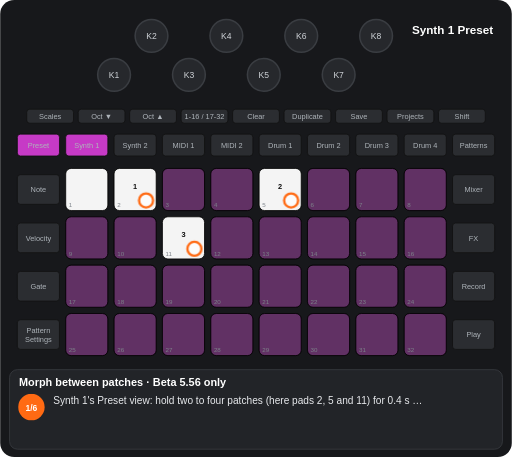
t = 0.00 s
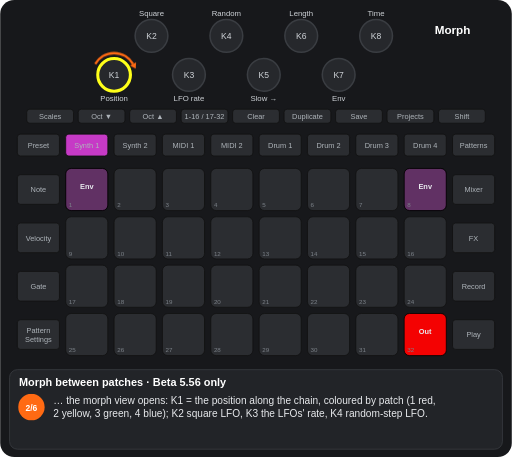
t = 1.75 s
t = 3.62 s: frame unchanged from t = 1.75 s, image omitted
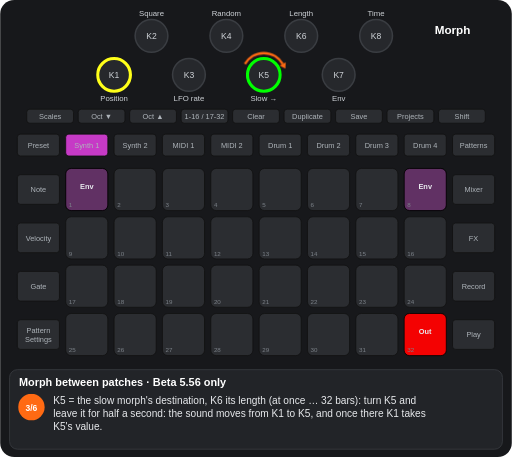
t = 4.87 s
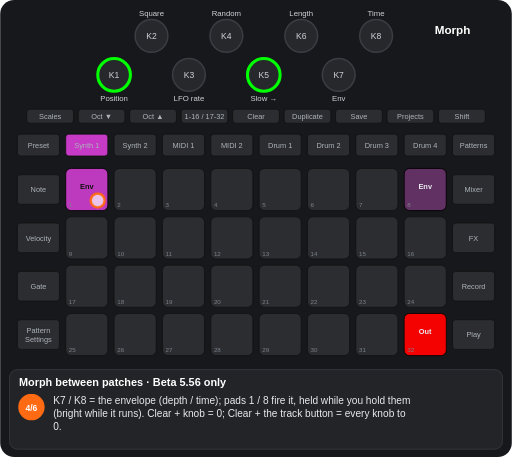
t = 6.74 s
t = 8.63 s: frame unchanged from t = 6.74 s, image omitted

The animated SVG that drew these frames (rendered in a browser with its animation timeline set to each time). Animation: 14 CSS @keyframes rules; frames cover the first 8.62 s, repeats indefinitely.

<svg xmlns="http://www.w3.org/2000/svg" viewBox="0 0 656 586" width="656" height="586" font-family="Arial, Helvetica, sans-serif" role="img" aria-label="Morph between patches · Beta 5.56 only"><title>Morph between patches · Beta 5.56 only</title><style>.kb{fill:#26282c;stroke:#3a3d42;stroke-width:2}.kt{font-size:11px;fill:#cfd3d8;text-anchor:middle}.u{fill:#2b2d31;stroke:#111}.bt{font-size:9.5px;fill:#aeb4ba;text-anchor:middle}.pn{font-size:8px;fill:#7d838a}.pl{font-size:9.5px;font-weight:bold;text-anchor:middle}.kl{font-size:10px;fill:#cfd3d8;text-anchor:middle}.fg{fill:#fff;fill-opacity:.7;stroke:#ff6a13;stroke-width:3}.fo{fill:none;stroke:#ff6a13;stroke-width:3}.ta{fill:none;stroke:#ff6a13;stroke-width:3}.vw{font-size:15px;font-weight:bold;fill:#fff;text-anchor:middle}.ti{font-size:14px;font-weight:bold;fill:#fff}.cp{font-size:13px;fill:#e8eaed}.sn{font-size:11px;font-weight:bold;fill:#fff;text-anchor:middle}.b{animation:b .6s step-end infinite}@keyframes b{0%{opacity:1}50%{opacity:0}100%{opacity:0}}.v{animation:v 1.2s ease-in-out infinite}@keyframes v{0%{opacity:1}50%{opacity:.3}100%{opacity:1}}.g0{animation:kg0 13554ms step-end infinite}@keyframes kg0{0%{opacity:1}12.889%{opacity:0}84.521%{opacity:1}100%{opacity:1}}.g1{animation:kg1 13554ms step-end infinite;opacity:0}@keyframes kg1{0%{opacity:0}12.889%{opacity:1}49.734%{opacity:0}68.179%{opacity:1}84.521%{opacity:0}100%{opacity:0}}.g2{animation:kg2 13554ms step-end infinite;opacity:0}@keyframes kg2{0%{opacity:0}12.889%{opacity:1}84.521%{opacity:0}100%{opacity:0}}.g3{animation:kg3 13554ms step-end infinite;opacity:0}@keyframes kg3{0%{opacity:0}49.734%{opacity:1}68.179%{opacity:0}100%{opacity:0}}.g4{animation:kg4 13554ms step-end infinite;opacity:0}@keyframes kg4{0%{opacity:0}12.889%{opacity:1}49.734%{opacity:0}100%{opacity:0}}.g5{animation:kg5 13554ms step-end infinite;opacity:0}@keyframes kg5{0%{opacity:0}12.889%{opacity:1}31.29%{opacity:0}100%{opacity:0}}.g6{animation:kg6 13554ms step-end infinite;opacity:0}@keyframes kg6{0%{opacity:0}31.29%{opacity:1}84.521%{opacity:0}100%{opacity:0}}.g7{animation:kg7 13554ms step-end infinite;opacity:0}@keyframes kg7{0%{opacity:0}49.734%{opacity:1}84.521%{opacity:0}100%{opacity:0}}.g8{animation:kg8 13554ms step-end infinite}@keyframes kg8{0%{opacity:1}12.889%{opacity:0}100%{opacity:0}}.g9{animation:kg9 13554ms step-end infinite;opacity:0}@keyframes kg9{0%{opacity:0}31.29%{opacity:1}49.734%{opacity:0}100%{opacity:0}}.g10{animation:kg10 13554ms step-end infinite;opacity:0}@keyframes kg10{0%{opacity:0}68.179%{opacity:1}84.521%{opacity:0}100%{opacity:0}}.g11{animation:kg11 13554ms step-end infinite;opacity:0}@keyframes kg11{0%{opacity:0}84.521%{opacity:1}100%{opacity:1}}</style><rect width="656" height="586" rx="18" fill="#17181b"/><circle cx="146" cy="96" r="21" class="kb"/><text x="146" y="100" class="kt">K1</text><circle cx="194" cy="46" r="21" class="kb"/><text x="194" y="50" class="kt">K2</text><circle cx="242" cy="96" r="21" class="kb"/><text x="242" y="100" class="kt">K3</text><circle cx="290" cy="46" r="21" class="kb"/><text x="290" y="50" class="kt">K4</text><circle cx="338" cy="96" r="21" class="kb"/><text x="338" y="100" class="kt">K5</text><circle cx="386" cy="46" r="21" class="kb"/><text x="386" y="50" class="kt">K6</text><circle cx="434" cy="96" r="21" class="kb"/><text x="434" y="100" class="kt">K7</text><circle cx="482" cy="46" r="21" class="kb"/><text x="482" y="50" class="kt">K8</text><rect x="34" y="140" width="60" height="18" rx="4" class="u"/><text x="64" y="152.5" class="bt">Scales</text><rect x="100" y="140" width="60" height="18" rx="4" class="u"/><text x="130" y="152.5" class="bt">Oct ▼</text><rect x="166" y="140" width="60" height="18" rx="4" class="u"/><text x="196" y="152.5" class="bt">Oct ▲</text><rect x="232" y="140" width="60" height="18" rx="4" class="u"/><text x="262" y="152.5" class="bt">1-16 / 17-32</text><rect x="298" y="140" width="60" height="18" rx="4" class="u"/><text x="328" y="152.5" class="bt">Clear</text><rect x="364" y="140" width="60" height="18" rx="4" class="u"/><text x="394" y="152.5" class="bt">Duplicate</text><rect x="430" y="140" width="60" height="18" rx="4" class="u"/><text x="460" y="152.5" class="bt">Save</text><rect x="496" y="140" width="60" height="18" rx="4" class="u"/><text x="526" y="152.5" class="bt">Projects</text><rect x="562" y="140" width="60" height="18" rx="4" class="u"/><text x="592" y="152.5" class="bt">Shift</text><rect x="22" y="172" width="54" height="28" rx="4" class="u"/><text x="49" y="189.5" class="bt">Preset</text><rect x="84" y="172" width="54" height="28" rx="4" class="u"/><text x="111" y="189.5" class="bt">Synth 1</text><rect x="146" y="172" width="54" height="28" rx="4" class="u"/><text x="173" y="189.5" class="bt">Synth 2</text><rect x="208" y="172" width="54" height="28" rx="4" class="u"/><text x="235" y="189.5" class="bt">MIDI 1</text><rect x="270" y="172" width="54" height="28" rx="4" class="u"/><text x="297" y="189.5" class="bt">MIDI 2</text><rect x="332" y="172" width="54" height="28" rx="4" class="u"/><text x="359" y="189.5" class="bt">Drum 1</text><rect x="394" y="172" width="54" height="28" rx="4" class="u"/><text x="421" y="189.5" class="bt">Drum 2</text><rect x="456" y="172" width="54" height="28" rx="4" class="u"/><text x="483" y="189.5" class="bt">Drum 3</text><rect x="518" y="172" width="54" height="28" rx="4" class="u"/><text x="545" y="189.5" class="bt">Drum 4</text><rect x="580" y="172" width="54" height="28" rx="4" class="u"/><text x="607" y="189.5" class="bt">Patterns</text><rect x="22" y="224" width="54" height="38" rx="4" class="u"/><text x="49" y="246.5" class="bt">Note</text><rect x="580" y="224" width="54" height="38" rx="4" class="u"/><text x="607" y="246.5" class="bt">Mixer</text><rect x="22" y="286" width="54" height="38" rx="4" class="u"/><text x="49" y="308.5" class="bt">Velocity</text><rect x="580" y="286" width="54" height="38" rx="4" class="u"/><text x="607" y="308.5" class="bt">FX</text><rect x="22" y="348" width="54" height="38" rx="4" class="u"/><text x="49" y="370.5" class="bt">Gate</text><rect x="580" y="348" width="54" height="38" rx="4" class="u"/><text x="607" y="370.5" class="bt">Record</text><rect x="22" y="410" width="54" height="38" rx="4" class="u"/><text x="49" y="427" class="bt">Pattern</text><text x="49" y="438" class="bt">Settings</text><rect x="580" y="410" width="54" height="38" rx="4" class="u"/><text x="607" y="432.5" class="bt">Play</text><rect x="84" y="216" width="54" height="54" rx="7" class="u"/><rect x="146" y="216" width="54" height="54" rx="7" class="u"/><rect x="208" y="216" width="54" height="54" rx="7" class="u"/><rect x="270" y="216" width="54" height="54" rx="7" class="u"/><rect x="332" y="216" width="54" height="54" rx="7" class="u"/><rect x="394" y="216" width="54" height="54" rx="7" class="u"/><rect x="456" y="216" width="54" height="54" rx="7" class="u"/><rect x="518" y="216" width="54" height="54" rx="7" class="u"/><rect x="84" y="278" width="54" height="54" rx="7" class="u"/><rect x="146" y="278" width="54" height="54" rx="7" class="u"/><rect x="208" y="278" width="54" height="54" rx="7" class="u"/><rect x="270" y="278" width="54" height="54" rx="7" class="u"/><rect x="332" y="278" width="54" height="54" rx="7" class="u"/><rect x="394" y="278" width="54" height="54" rx="7" class="u"/><rect x="456" y="278" width="54" height="54" rx="7" class="u"/><rect x="518" y="278" width="54" height="54" rx="7" class="u"/><rect x="84" y="340" width="54" height="54" rx="7" class="u"/><rect x="146" y="340" width="54" height="54" rx="7" class="u"/><rect x="208" y="340" width="54" height="54" rx="7" class="u"/><rect x="270" y="340" width="54" height="54" rx="7" class="u"/><rect x="332" y="340" width="54" height="54" rx="7" class="u"/><rect x="394" y="340" width="54" height="54" rx="7" class="u"/><rect x="456" y="340" width="54" height="54" rx="7" class="u"/><rect x="518" y="340" width="54" height="54" rx="7" class="u"/><rect x="84" y="402" width="54" height="54" rx="7" class="u"/><rect x="146" y="402" width="54" height="54" rx="7" class="u"/><rect x="208" y="402" width="54" height="54" rx="7" class="u"/><rect x="270" y="402" width="54" height="54" rx="7" class="u"/><rect x="332" y="402" width="54" height="54" rx="7" class="u"/><rect x="394" y="402" width="54" height="54" rx="7" class="u"/><rect x="456" y="402" width="54" height="54" rx="7" class="u"/><rect x="518" y="402" width="54" height="54" rx="7" class="u"/><g class="g0"><rect x="84" y="216" width="54" height="54" rx="7" fill="#ffffff" fill-opacity="0.95" stroke="#000"/><rect x="146" y="216" width="54" height="54" rx="7" fill="#ffffff" fill-opacity="0.95" stroke="#000"/><text x="173" y="242" class="pl" fill="#111">1</text><rect x="208" y="216" width="54" height="54" rx="7" fill="#c63ac6" fill-opacity="0.35" stroke="#000"/><rect x="270" y="216" width="54" height="54" rx="7" fill="#c63ac6" fill-opacity="0.35" stroke="#000"/><rect x="332" y="216" width="54" height="54" rx="7" fill="#ffffff" fill-opacity="0.95" stroke="#000"/><text x="359" y="242" class="pl" fill="#111">2</text><rect x="394" y="216" width="54" height="54" rx="7" fill="#c63ac6" fill-opacity="0.35" stroke="#000"/><rect x="456" y="216" width="54" height="54" rx="7" fill="#c63ac6" fill-opacity="0.35" stroke="#000"/><rect x="518" y="216" width="54" height="54" rx="7" fill="#c63ac6" fill-opacity="0.35" stroke="#000"/><rect x="84" y="278" width="54" height="54" rx="7" fill="#c63ac6" fill-opacity="0.35" stroke="#000"/><rect x="146" y="278" width="54" height="54" rx="7" fill="#c63ac6" fill-opacity="0.35" stroke="#000"/><rect x="208" y="278" width="54" height="54" rx="7" fill="#ffffff" fill-opacity="0.95" stroke="#000"/><text x="235" y="304" class="pl" fill="#111">3</text><rect x="270" y="278" width="54" height="54" rx="7" fill="#c63ac6" fill-opacity="0.35" stroke="#000"/><rect x="332" y="278" width="54" height="54" rx="7" fill="#c63ac6" fill-opacity="0.35" stroke="#000"/><rect x="394" y="278" width="54" height="54" rx="7" fill="#c63ac6" fill-opacity="0.35" stroke="#000"/><rect x="456" y="278" width="54" height="54" rx="7" fill="#c63ac6" fill-opacity="0.35" stroke="#000"/><rect x="518" y="278" width="54" height="54" rx="7" fill="#c63ac6" fill-opacity="0.35" stroke="#000"/><rect x="84" y="340" width="54" height="54" rx="7" fill="#c63ac6" fill-opacity="0.35" stroke="#000"/><rect x="146" y="340" width="54" height="54" rx="7" fill="#c63ac6" fill-opacity="0.35" stroke="#000"/><rect x="208" y="340" width="54" height="54" rx="7" fill="#c63ac6" fill-opacity="0.35" stroke="#000"/><rect x="270" y="340" width="54" height="54" rx="7" fill="#c63ac6" fill-opacity="0.35" stroke="#000"/><rect x="332" y="340" width="54" height="54" rx="7" fill="#c63ac6" fill-opacity="0.35" stroke="#000"/><rect x="394" y="340" width="54" height="54" rx="7" fill="#c63ac6" fill-opacity="0.35" stroke="#000"/><rect x="456" y="340" width="54" height="54" rx="7" fill="#c63ac6" fill-opacity="0.35" stroke="#000"/><rect x="518" y="340" width="54" height="54" rx="7" fill="#c63ac6" fill-opacity="0.35" stroke="#000"/><rect x="84" y="402" width="54" height="54" rx="7" fill="#c63ac6" fill-opacity="0.35" stroke="#000"/><rect x="146" y="402" width="54" height="54" rx="7" fill="#c63ac6" fill-opacity="0.35" stroke="#000"/><rect x="208" y="402" width="54" height="54" rx="7" fill="#c63ac6" fill-opacity="0.35" stroke="#000"/><rect x="270" y="402" width="54" height="54" rx="7" fill="#c63ac6" fill-opacity="0.35" stroke="#000"/><rect x="332" y="402" width="54" height="54" rx="7" fill="#c63ac6" fill-opacity="0.35" stroke="#000"/><rect x="394" y="402" width="54" height="54" rx="7" fill="#c63ac6" fill-opacity="0.35" stroke="#000"/><rect x="456" y="402" width="54" height="54" rx="7" fill="#c63ac6" fill-opacity="0.35" stroke="#000"/><rect x="518" y="402" width="54" height="54" rx="7" fill="#c63ac6" fill-opacity="0.35" stroke="#000"/></g><g class="g1"><rect x="84" y="216" width="54" height="54" rx="7" fill="#c63ac6" fill-opacity="0.35" stroke="#000"/><text x="111" y="242" class="pl" fill="#e8eaed">Env</text></g><g class="g2"><rect x="518" y="216" width="54" height="54" rx="7" fill="#c63ac6" fill-opacity="0.35" stroke="#000"/><text x="545" y="242" class="pl" fill="#e8eaed">Env</text><rect x="518" y="402" width="54" height="54" rx="7" fill="#ff0000" fill-opacity="0.95" stroke="#000"/><text x="545" y="428" class="pl" fill="#e8eaed">Out</text></g><g class="g3"><rect x="84" y="216" width="54" height="54" rx="7" fill="#c63ac6" fill-opacity="0.95" stroke="#000"/><text x="111" y="242" class="pl" fill="#111">Env</text></g><text x="88" y="266" class="pn">1</text><text x="150" y="266" class="pn">2</text><text x="212" y="266" class="pn">3</text><text x="274" y="266" class="pn">4</text><text x="336" y="266" class="pn">5</text><text x="398" y="266" class="pn">6</text><text x="460" y="266" class="pn">7</text><text x="522" y="266" class="pn">8</text><text x="88" y="328" class="pn">9</text><text x="150" y="328" class="pn">10</text><text x="212" y="328" class="pn">11</text><text x="274" y="328" class="pn">12</text><text x="336" y="328" class="pn">13</text><text x="398" y="328" class="pn">14</text><text x="460" y="328" class="pn">15</text><text x="522" y="328" class="pn">16</text><text x="88" y="390" class="pn">17</text><text x="150" y="390" class="pn">18</text><text x="212" y="390" class="pn">19</text><text x="274" y="390" class="pn">20</text><text x="336" y="390" class="pn">21</text><text x="398" y="390" class="pn">22</text><text x="460" y="390" class="pn">23</text><text x="522" y="390" class="pn">24</text><text x="88" y="452" class="pn">25</text><text x="150" y="452" class="pn">26</text><text x="212" y="452" class="pn">27</text><text x="274" y="452" class="pn">28</text><text x="336" y="452" class="pn">29</text><text x="398" y="452" class="pn">30</text><text x="460" y="452" class="pn">31</text><text x="522" y="452" class="pn">32</text><rect x="84" y="172" width="54" height="28" rx="4" fill="#c63ac6" stroke="#111"/><text x="111" y="189.5" class="bt" fill="#111">Synth 1</text><g class="g0"><rect x="22" y="172" width="54" height="28" rx="4" fill="#c63ac6" stroke="#111"/><text x="49" y="189.5" class="bt" fill="#111">Preset</text></g><g class="g4"><circle cx="146" cy="96" r="21" fill="none" stroke="#ffff19" stroke-width="4"/><text x="146" y="130" class="kl">Position</text></g><g class="g2"><text x="194" y="20" class="kl">Square</text><text x="242" y="130" class="kl">LFO rate</text><text x="290" y="20" class="kl">Random</text><text x="386" y="20" class="kl">Length</text><text x="434" y="130" class="kl">Env</text><text x="482" y="20" class="kl">Time</text></g><g class="g5"><text x="338" y="130" class="kl">Slow →</text></g><g class="g6"><circle cx="338" cy="96" r="21" fill="none" stroke="#00ff00" stroke-width="4"/><text x="338" y="130" class="kl">Slow →</text></g><g class="g7"><circle cx="146" cy="96" r="21" fill="none" stroke="#00ff00" stroke-width="4"/><text x="146" y="130" class="kl">Position</text></g><g class="g0"><text x="580" y="44" class="vw">Synth 1 Preset</text></g><g class="g2"><text x="580" y="44" class="vw">Morph</text></g><g class="g8"><circle cx="187" cy="257" r="9" class="fg"/><circle cx="373" cy="257" r="9" class="fg"/><circle cx="249" cy="319" r="9" class="fg"/></g><g class="g5"><path d="M121.8 82A28 28 0 0 1 170.2 82" class="ta"/><path d="M173.7 88.1L166.4 84.2L174.1 79.8z" fill="#ff6a13"/></g><g class="g9"><path d="M313.8 82A28 28 0 0 1 362.2 82" class="ta"/><path d="M365.7 88.1L358.4 84.2L366.1 79.8z" fill="#ff6a13"/></g><g class="g3"><circle cx="125" cy="257" r="9" class="fg"/></g><g class="g10"><circle cx="559" cy="443" r="9" class="fg"/></g><g class="g11"><rect x="19" y="169" width="60" height="34" rx="6" class="fo"/><circle cx="76" cy="200" r="5" class="fg"/></g><rect x="12" y="474" width="632" height="102" rx="10" fill="#222428" stroke="#3a3d42"/><text x="24" y="495" class="ti">Morph between patches · Beta 5.56 only</text><g class="g8"><circle cx="40" cy="522" r="17" fill="#ff6a13"/><text x="40" y="526.5" class="sn">1/6</text><text x="68" y="518" class="cp">Synth 1's Preset view: hold two to four patches (here pads 2, 5 and 11) for 0.4 s …</text></g><g class="g5"><circle cx="40" cy="522" r="17" fill="#ff6a13"/><text x="40" y="526.5" class="sn">2/6</text><text x="68" y="518" class="cp">… the morph view opens: K1 = the position along the chain, coloured by patch (1 red,</text><text x="68" y="535" class="cp">2 yellow, 3 green, 4 blue); K2 square LFO, K3 the LFOs' rate, K4 random-step LFO.</text></g><g class="g9"><circle cx="40" cy="522" r="17" fill="#ff6a13"/><text x="40" y="526.5" class="sn">3/6</text><text x="68" y="518" class="cp">K5 = the slow morph's destination, K6 its length (at once … 32 bars): turn K5 and</text><text x="68" y="535" class="cp">leave it for half a second: the sound moves from K1 to K5, and once there K1 takes</text><text x="68" y="552" class="cp">K5's value.</text></g><g class="g3"><circle cx="40" cy="522" r="17" fill="#ff6a13"/><text x="40" y="526.5" class="sn">4/6</text><text x="68" y="518" class="cp">K7 / K8 = the envelope (depth / time); pads 1 / 8 fire it, held while you hold them</text><text x="68" y="535" class="cp">(bright while it runs). Clear + knob = 0; Clear + the track button = every knob to</text><text x="68" y="552" class="cp">0.</text></g><g class="g10"><circle cx="40" cy="522" r="17" fill="#ff6a13"/><text x="40" y="526.5" class="sn">5/6</text><text x="68" y="518" class="cp">Pad 32 (red) = out. The morph goes on in the other views; the track button brings</text><text x="68" y="535" class="cp">its view back. One morph at a time; nothing is saved.</text></g><g class="g11"><circle cx="40" cy="522" r="17" fill="#ff6a13"/><text x="40" y="526.5" class="sn">6/6</text><text x="68" y="518" class="cp">Preset = the patches, those of the chain in white: a tap loads that patch and</text><text x="68" y="535" class="cp">leaves; holding patches 0.4 s = a new chain.</text></g></svg>
